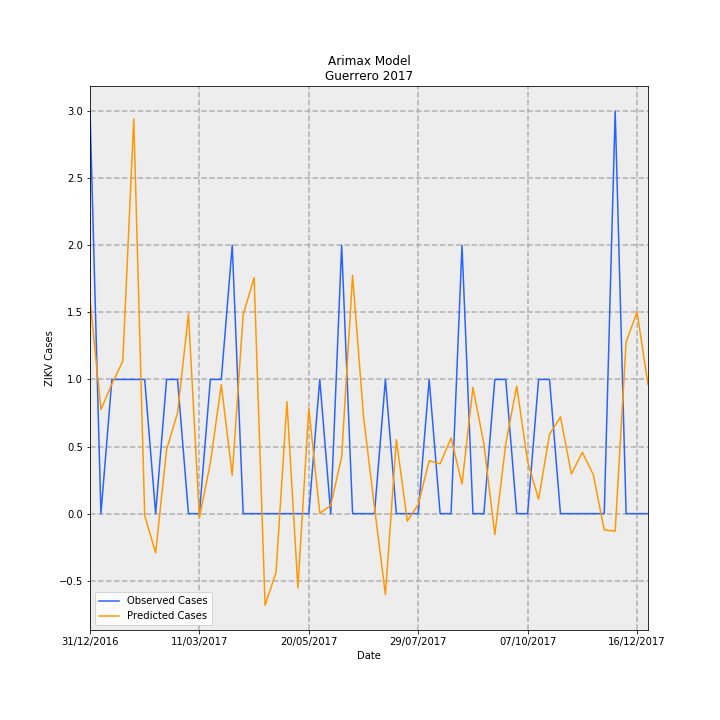

The file beside this chart, header and first rows:
Date, predictions_incidence, observed_incidence, Predicted Cases, Observed Cases, error
31/12/2016, 0.04518, 0.08491, 1.596, 3.0, 1.404
07/01/2017, 0.02196, 0.0, 0.7758, 0.0, -0.7758
14/01/2017, 0.02734, 0.0283, 0.966, 1.0, 0.034
21/01/2017, 0.03219, 0.0283, 1.137, 1.0, -0.1372
28/01/2017, 0.08326, 0.0283, 2.942, 1.0, -1.942
04/02/2017, -0.0004361, 0.0283, -0.01541, 1.0, 1.015
11/02/2017, -0.008271, 0.0, -0.2922, 0.0, 0.2922
18/02/2017, 0.01352, 0.0283, 0.4777, 1.0, 0.5223
25/02/2017, 0.02124, 0.0283, 0.7503, 1.0, 0.2497
04/03/2017, 0.04214, 0.0, 1.489, 0.0, -1.489
11/03/2017, -0.0008681, 0.0, -0.03067, 0.0, 0.03067
18/03/2017, 0.01069, 0.0283, 0.3778, 1.0, 0.6222
25/03/2017, 0.02721, 0.0283, 0.9613, 1.0, 0.03868
01/04/2017, 0.008061, 0.05661, 0.2848, 2.0, 1.715
08/04/2017, 0.04195, 0.0, 1.482, 0.0, -1.482
15/04/2017, 0.04978, 0.0, 1.759, 0.0, -1.759
22/04/2017, -0.01934, 0.0, -0.6832, 0.0, 0.6832
29/04/2017, -0.01242, 0.0, -0.4388, 0.0, 0.4388
06/05/2017, 0.02361, 0.0, 0.8342, 0.0, -0.8342
13/05/2017, -0.01571, 0.0, -0.5549, 0.0, 0.5549
20/05/2017, 0.02224, 0.0, 0.7859, 0.0, -0.7859
27/05/2017, 8.06157884126954e-05, 0.0283, 0.002848, 1.0, 0.9972
03/06/2017, 0.001696, 0.0, 0.05993, 0.0, -0.05993
10/06/2017, 0.01199, 0.05661, 0.4235, 2.0, 1.577
17/06/2017, 0.05024, 0.0, 1.775, 0.0, -1.775
24/06/2017, 0.02043, 0.0, 0.7219, 0.0, -0.7219
01/07/2017, 0.001368, 0.0, 0.04832, 0.0, -0.04832
08/07/2017, -0.01707, 0.0283, -0.6031, 1.0, 1.603
15/07/2017, 0.01562, 0.0, 0.5518, 0.0, -0.5518
22/07/2017, -0.001599, 0.0, -0.0565, 0.0, 0.0565
29/07/2017, 0.001949, 0.0, 0.06886, 0.0, -0.06886
05/08/2017, 0.01116, 0.0283, 0.3945, 1.0, 0.6055
12/08/2017, 0.01051, 0.0, 0.3712, 0.0, -0.3712
19/08/2017, 0.01595, 0.0, 0.5635, 0.0, -0.5635
26/08/2017, 0.006274, 0.05661, 0.2217, 2.0, 1.778
02/09/2017, 0.0266, 0.0, 0.9397, 0.0, -0.9397
09/09/2017, 0.01472, 0.0, 0.52, 0.0, -0.52
16/09/2017, -0.004425, 0.0283, -0.1564, 1.0, 1.156
23/09/2017, 0.01474, 0.0283, 0.5209, 1.0, 0.4791
30/09/2017, 0.02691, 0.0, 0.9509, 0.0, -0.9509
07/10/2017, 0.01092, 0.0, 0.3857, 0.0, -0.3857
14/10/2017, 0.003043, 0.0283, 0.1075, 1.0, 0.8925
21/10/2017, 0.01673, 0.0283, 0.591, 1.0, 0.409
28/10/2017, 0.02039, 0.0, 0.7205, 0.0, -0.7205
04/11/2017, 0.008358, 0.0, 0.2953, 0.0, -0.2953
11/11/2017, 0.01293, 0.0, 0.4569, 0.0, -0.4569
18/11/2017, 0.00822, 0.0, 0.2904, 0.0, -0.2904
25/11/2017, -0.00343, 0.0, -0.1212, 0.0, 0.1212
02/12/2017, -0.003706, 0.08491, -0.1309, 3.0, 3.131
09/12/2017, 0.03622, 0.0, 1.28, 0.0, -1.28
16/12/2017, 0.04251, 0.0, 1.502, 0.0, -1.502
23/12/2017, 0.02724, 0.0, 0.9623, 0.0, -0.9623
